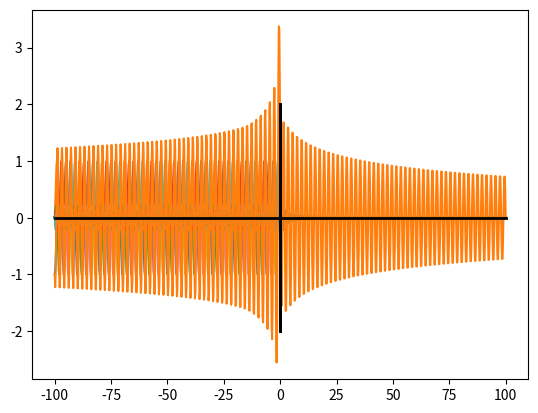

Source code (Python):
import numpy as np
import matplotlib.pyplot as plt

def sinc(start, finish, n, f, h):
    t = np.linspace(start, finish, n+1, True)
    y = np.sinc(2*f*(t-h))
    return t, y


f = 100
minimum = -100
maximum = 100
a = -1000
b = 0
n = 1000
y_total = np.zeros(n+1)
for i in range(a, b + 1):
    t, y = sinc(minimum, maximum, n, 0.5, i)
    if (i%2)^(i<0):
        y = -y
    y_total = y_total + y
    plt.plot(t, y)
plt.plot(t, y_total)
plt.plot([0, 0], [-2, 2], color='k', linestyle='-', linewidth=2)
plt.plot([0.1, 0.1], [-2, 2], color='k', linestyle='-', linewidth=2)
plt.plot([minimum, maximum], [0, 0], color='k', linestyle='-', linewidth=2)
#plt.xlim([-1, 1])
plt.show()
